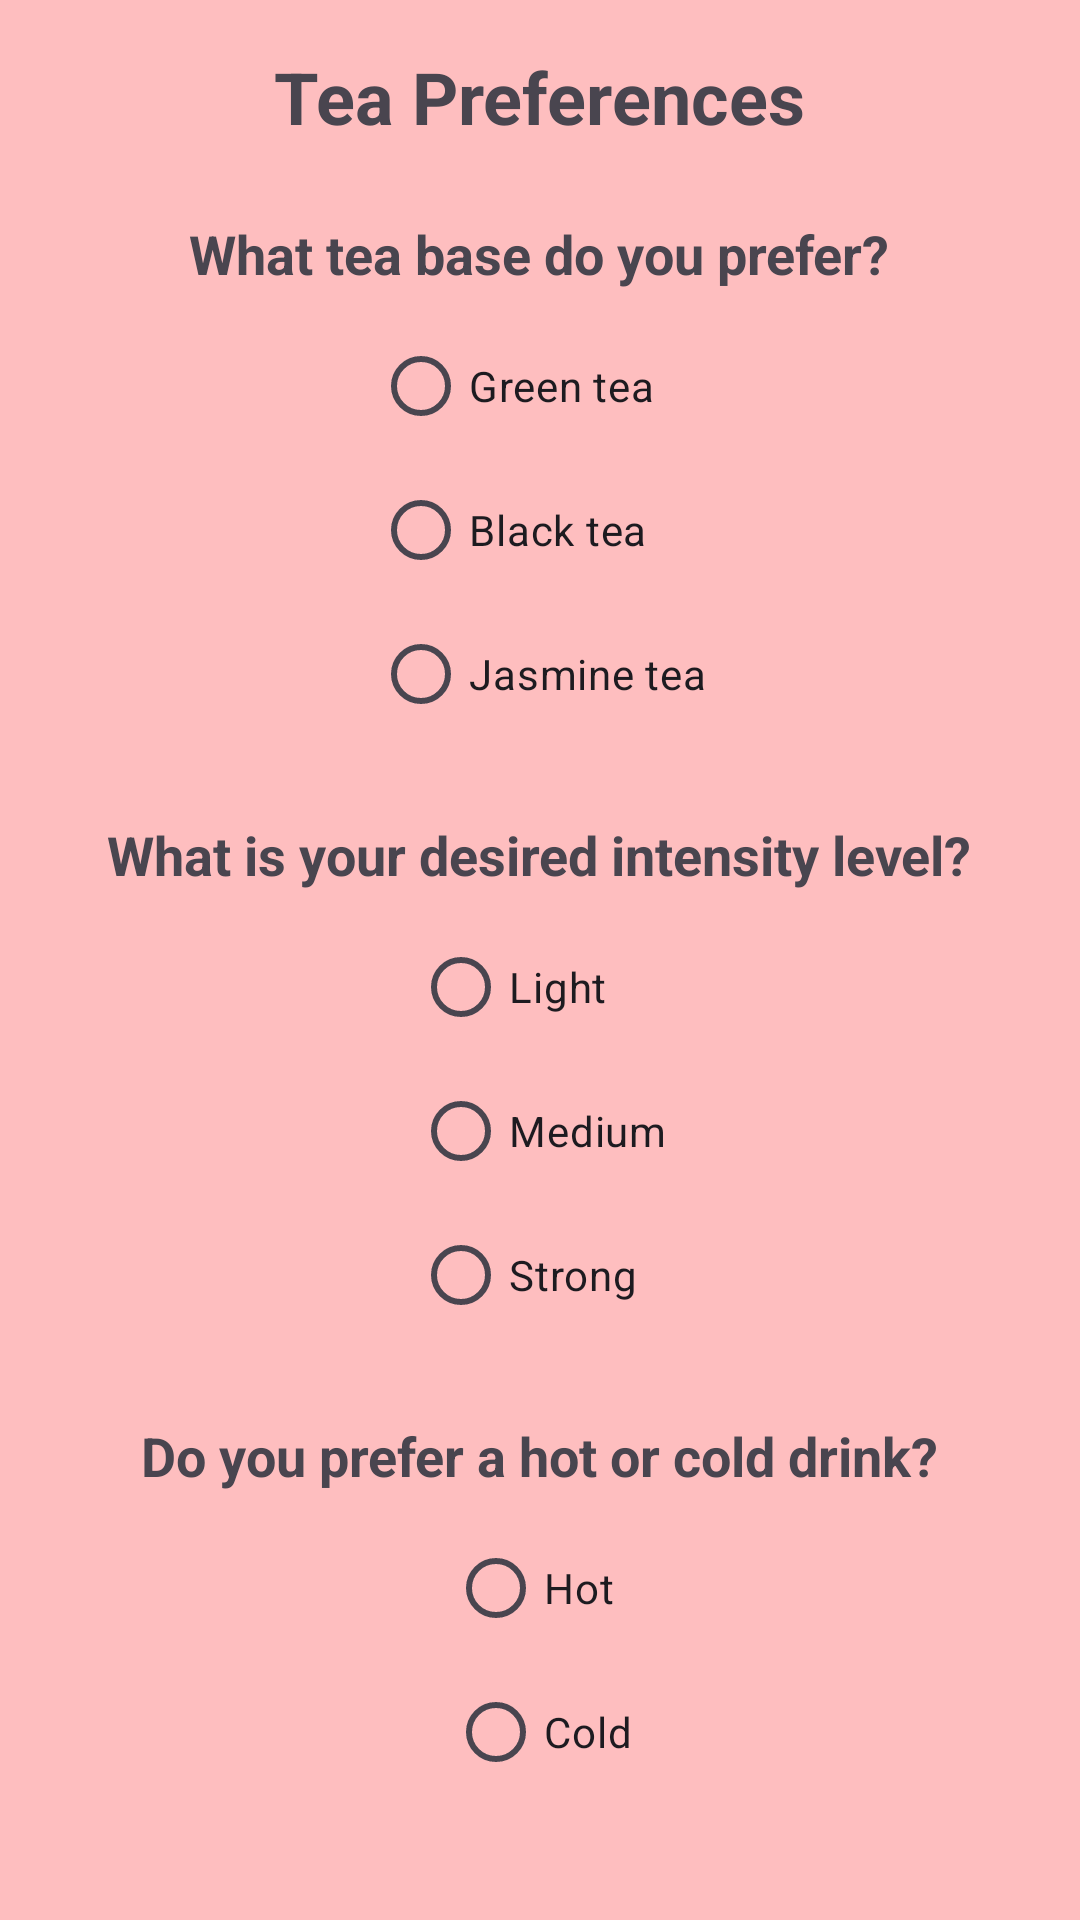

This screen was rendered from an Android layout file. Write that file and the resources it references.
<!-- AndroidManifest.xml: application theme Theme.Bubellea -->
<!-- res/layout/fragment_tea_preferences.xml -->
<LinearLayout xmlns:android="http://schemas.android.com/apk/res/android"
    android:orientation="vertical"
    android:layout_width="match_parent"
    android:layout_height="match_parent"
    android:id="@+id/tea_preferences"
    android:padding="16dp"
    android:background="@color/background_color"
    android:gravity="center_horizontal">

    <TextView
        android:id="@+id/titleTextView"
        android:layout_width="wrap_content"
        android:layout_height="wrap_content"
        android:text="@string/tea_preferences_title"
        android:textSize="24sp"
        android:textStyle="bold"
        android:gravity="center"
        android:layout_marginBottom="24dp" />

    <TextView
        android:layout_width="wrap_content"
        android:layout_height="wrap_content"
        android:textStyle="bold"
        android:text="@string/tea_base_question"
        android:textSize="18sp" />

    <RadioGroup
        android:id="@+id/radioGroupTea"
        android:layout_width="wrap_content"
        android:layout_height="wrap_content"
        android:layout_marginTop="8dp"
        android:orientation="vertical">

        <RadioButton
            android:id="@+id/radioGreenTea"
            android:layout_width="wrap_content"
            android:layout_height="wrap_content"
            android:text="@string/green_tea" />

        <RadioButton
            android:id="@+id/radioBlackTea"
            android:layout_width="wrap_content"
            android:layout_height="wrap_content"
            android:text="@string/black_tea" />

        <RadioButton
            android:id="@+id/radioJasmineTea"
            android:layout_width="wrap_content"
            android:layout_height="wrap_content"
            android:text="@string/jasmine_tea" />
    </RadioGroup>

    <TextView
        android:layout_width="wrap_content"
        android:layout_height="wrap_content"
        android:text="@string/intensity_question"
        android:textSize="18sp"
        android:textStyle="bold"
        android:layout_marginTop="24dp" />

    <RadioGroup
        android:id="@+id/radioGroupIntensity"
        android:layout_width="wrap_content"
        android:layout_height="wrap_content"
        android:layout_marginTop="8dp"
        android:orientation="vertical">

        <RadioButton
            android:id="@+id/radioLight"
            android:layout_width="wrap_content"
            android:layout_height="wrap_content"
            android:text="@string/light_intensity" />

        <RadioButton
            android:id="@+id/radioMedium"
            android:layout_width="wrap_content"
            android:layout_height="wrap_content"
            android:text="@string/medium_intensity" />

        <RadioButton
            android:id="@+id/radioStrong"
            android:layout_width="wrap_content"
            android:layout_height="wrap_content"
            android:text="@string/strong_intensity" />
    </RadioGroup>

    <TextView
        android:layout_width="wrap_content"
        android:layout_height="wrap_content"
        android:text="@string/temperature_preference_question"
        android:textSize="18sp"
        android:textStyle="bold"
        android:layout_marginTop="24dp" />

    <RadioGroup
        android:id="@+id/radioGroupTemperature"
        android:layout_width="wrap_content"
        android:layout_height="wrap_content"
        android:layout_marginTop="8dp"
        android:orientation="vertical">

        <RadioButton
            android:id="@+id/radioHot"
            android:layout_width="wrap_content"
            android:layout_height="wrap_content"
            android:text="@string/hot" />

        <RadioButton
            android:id="@+id/radioCold"
            android:layout_width="wrap_content"
            android:layout_height="wrap_content"
            android:text="@string/cold" />
    </RadioGroup>

</LinearLayout>
<!-- resources referenced by this layout -->
<resources>
  <color name="background_color">#febebf</color>
  <string name="black_tea">Black tea</string>
  <string name="cold">Cold</string>
  <string name="green_tea">Green tea</string>
  <string name="hot">Hot</string>
  <string name="intensity_question">What is your desired intensity level?</string>
  <string name="jasmine_tea">Jasmine tea</string>
  <string name="light_intensity">Light</string>
  <string name="medium_intensity">Medium</string>
  <string name="strong_intensity">Strong</string>
  <string name="tea_base_question">What tea base do you prefer?</string>
  <string name="tea_preferences_title">Tea Preferences</string>
  <string name="temperature_preference_question">Do you prefer a hot or cold drink?</string>
  <style name="Theme.Bubellea" parent="Base.Theme.Bubellea" />
  <style name="Base.Theme.Bubellea" parent="Theme.Material3.DayNight.NoActionBar">
          
          
      </style>
</resources>
